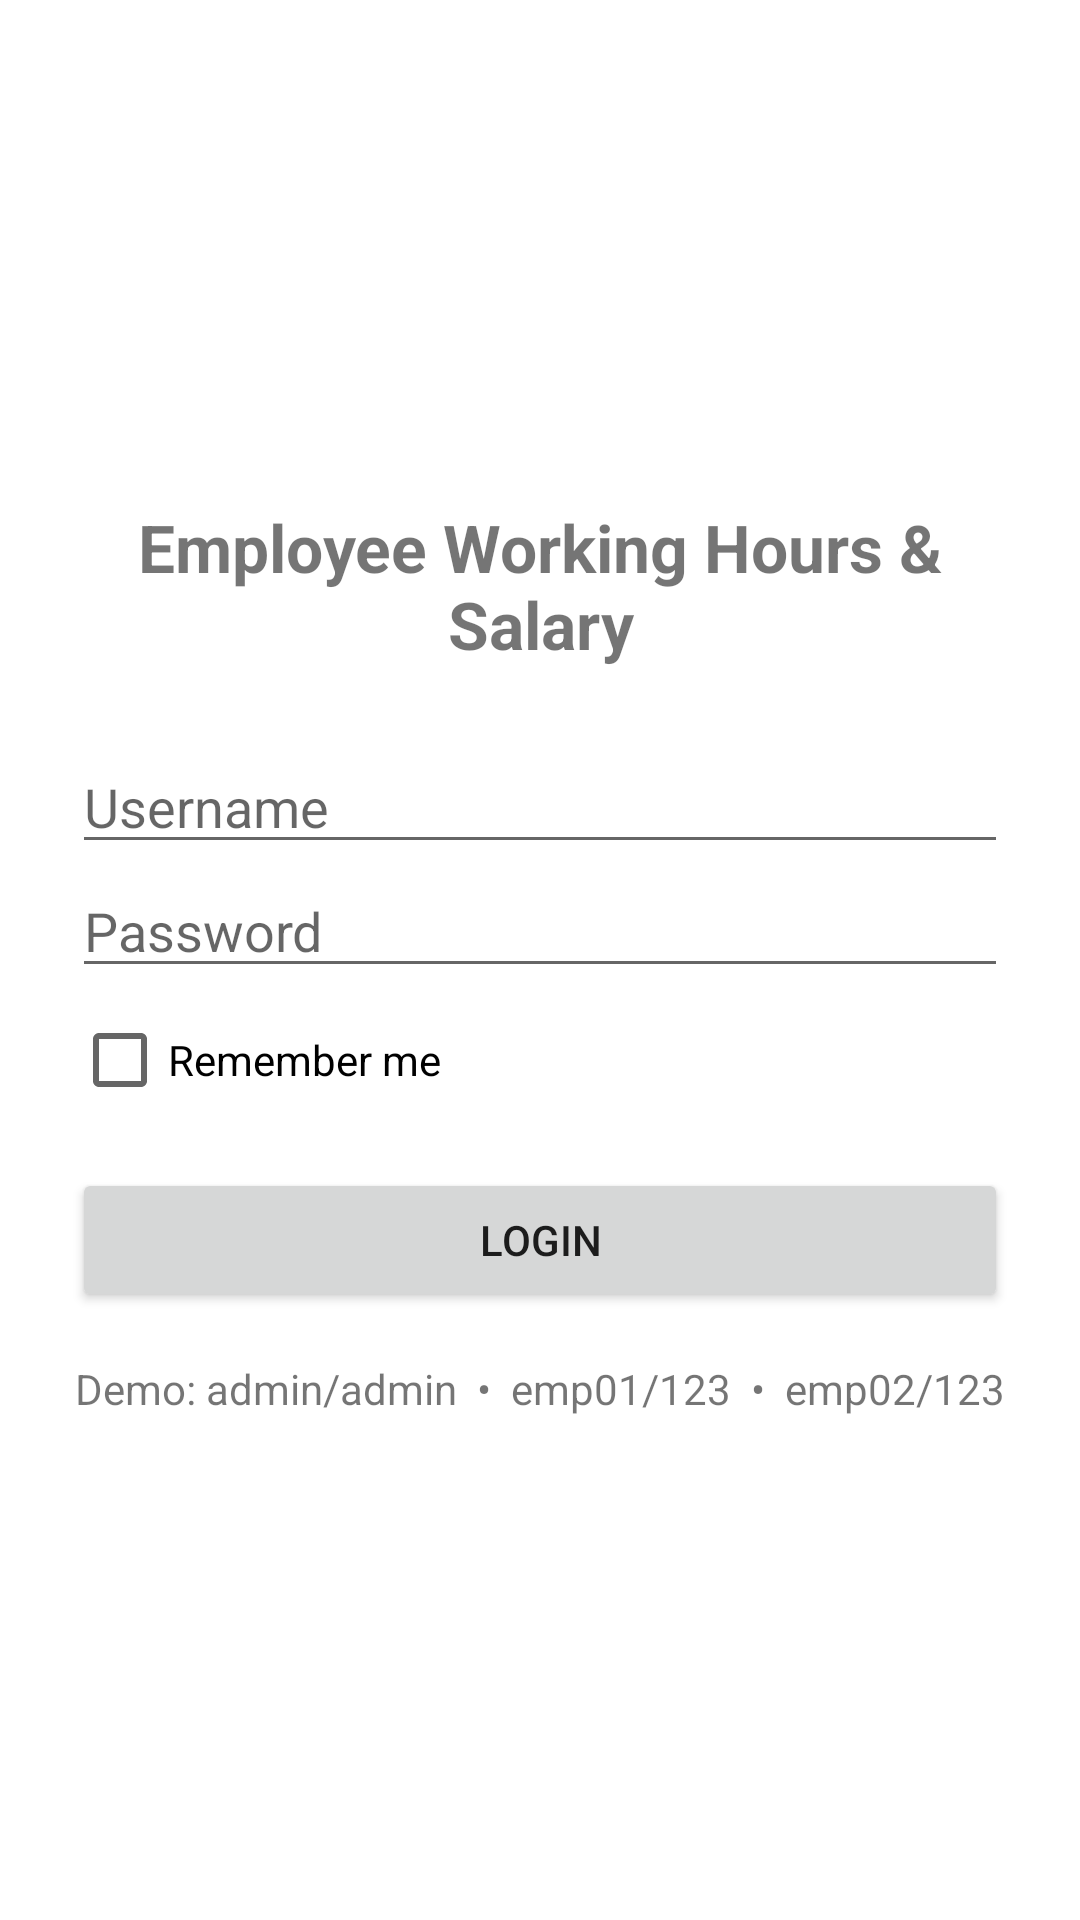

Here is an Android app screen rendered from its layout file. Give the layout XML and the strings, colors and styles it references.
<!-- AndroidManifest.xml: application theme Theme.EmployeeManager -->
<!-- res/layout/activity_login.xml -->
<?xml version="1.0" encoding="utf-8"?>
<LinearLayout xmlns:android="http://schemas.android.com/apk/res/android"
    android:layout_width="match_parent"
    android:layout_height="match_parent"
    android:gravity="center_vertical"
    android:orientation="vertical"
    android:padding="24dp">

    <TextView
        android:layout_width="match_parent"
        android:layout_height="wrap_content"
        android:layout_marginBottom="24dp"
        android:gravity="center"
        android:text="Employee Working Hours &amp; Salary"
        android:textSize="22sp"
        android:textStyle="bold" />

    <EditText
        android:id="@+id/etUsername"
        android:layout_width="match_parent"
        android:layout_height="wrap_content"
        android:hint="Username"
        android:inputType="text" />

    <EditText
        android:id="@+id/etPassword"
        android:layout_width="match_parent"
        android:layout_height="wrap_content"
        android:hint="Password"
        android:inputType="textPassword" />

    <CheckBox
        android:id="@+id/cbRemember"
        android:layout_width="wrap_content"
        android:layout_height="wrap_content"
        android:text="Remember me" />

    <Button
        android:id="@+id/btnLogin"
        android:layout_width="match_parent"
        android:layout_height="wrap_content"
        android:layout_marginTop="12dp"
        android:text="Login" />

    <TextView
        android:layout_width="match_parent"
        android:layout_height="wrap_content"
        android:layout_marginTop="16dp"
        android:gravity="center"
        android:text="Demo: admin/admin  •  emp01/123  •  emp02/123" />

</LinearLayout>
<!-- resources referenced by this layout -->
<resources>
  <style name="Theme.EmployeeManager" parent="Theme.MaterialComponents.DayNight.DarkActionBar">
          <item name="colorPrimary">#1565C0</item>
          <item name="colorPrimaryVariant">#0D47A1</item>
          <item name="colorOnPrimary">#FFFFFF</item>
          <item name="colorSecondary">#26A69A</item>
          <item name="colorOnSecondary">#FFFFFF</item>
      </style>
</resources>
